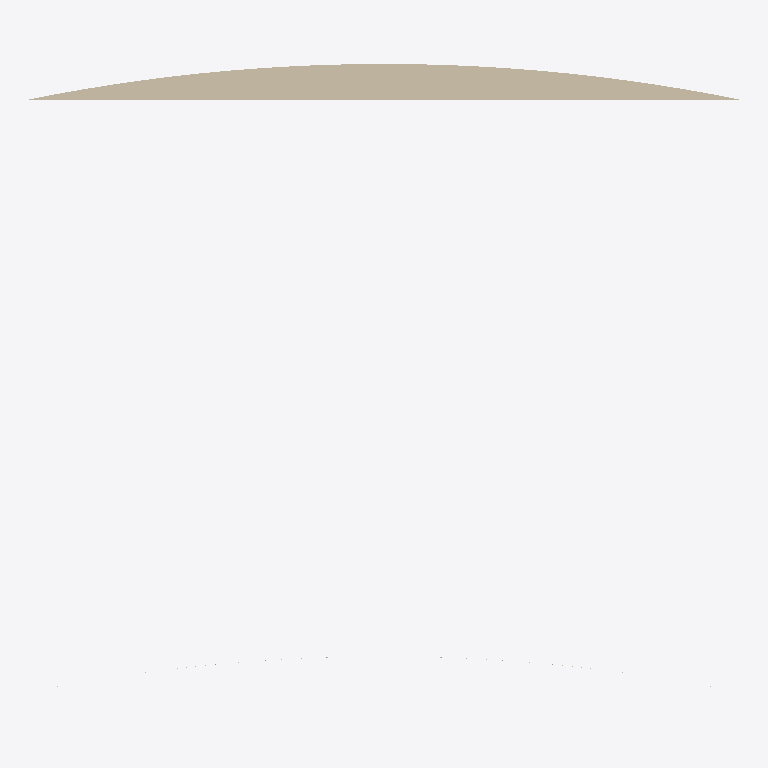
Plan cut of the same IFC building model at storey 'Plan 01' (level 0.00 m, cut at 1.40 m), seen from above with north up, elements coloured by IFC class (only those large enough to see are counted): 1 wall (beige). Cut surfaces are drawn darker.
Extent 6.0 m × 5.4 m × 3.0 m (x, y, z). Storeys (1): Plan 01 at 0.00 m. Elements (2): 2 IfcWall.

HEADER;
FILE_DESCRIPTION(('ViewDefinition [CoordinationView]'),'2;1');
FILE_NAME('gh220_crossing_sliver.ifc','2026-10-13T00:00:00',(''),(''),'hand-written','ifcfast GH #220','');
FILE_SCHEMA(('IFC4'));
ENDSEC;
DATA;
#16=IFCPROJECT('2Qm8aZ7Lr0ZeH1rAqKfC9a',#6,'gh220',$,$,$,$,(#10),#15);
#18=IFCBUILDINGSTOREY('2Qm8aZ7Lr0ZeH1rAqKfC9b',#6,'Plan 01',$,$,#17,$,$,.ELEMENT.,0.0);
#48=IFCWALL('2Qm8aZ7Lr0ZeH1rAqKfC9e',#6,'valid segment wall',$,$,#36,#47,$,.NOTDEFINED.);
ENDSEC;
